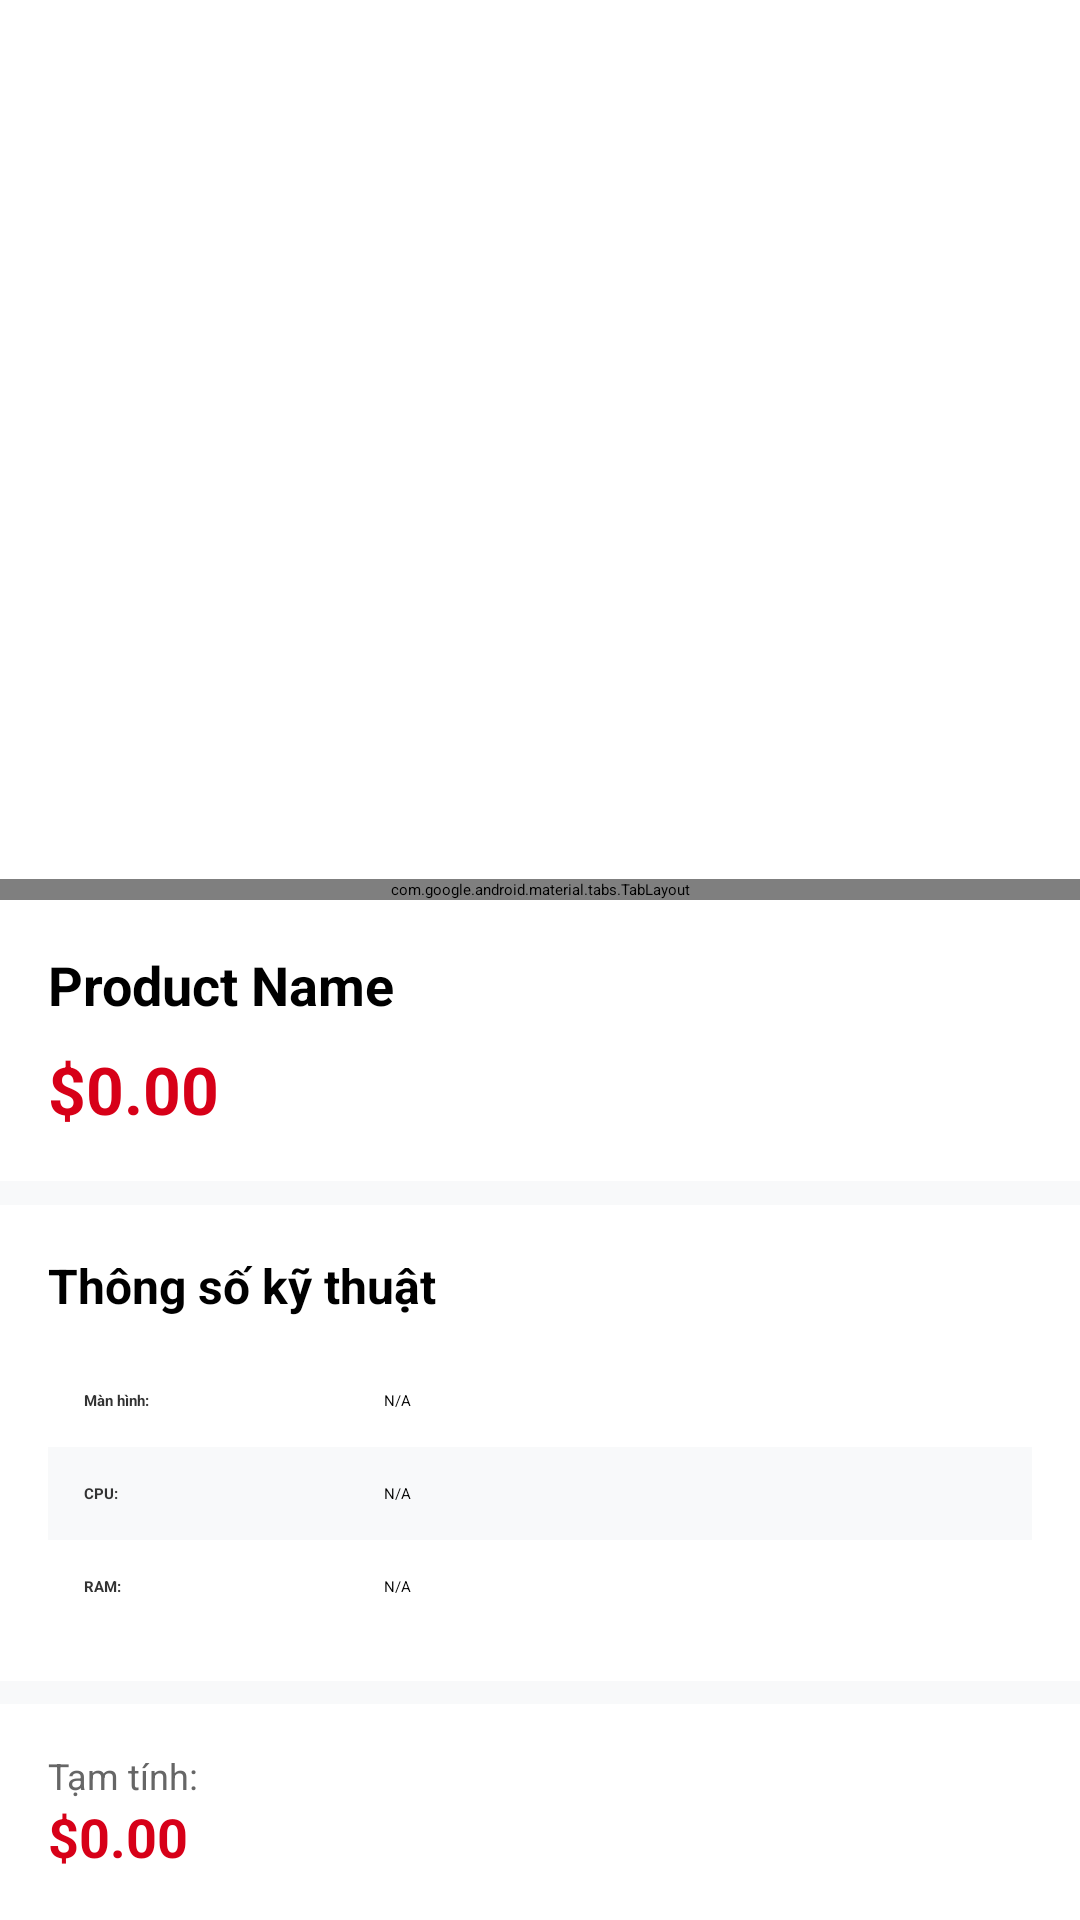

Layout XML and referenced resources for this Android screen:
<!-- AndroidManifest.xml: application theme Theme.TechMate.Splash -->
<!-- res/layout/fragment_detail.xml -->
<?xml version="1.0" encoding="utf-8"?>
<RelativeLayout xmlns:android="http://schemas.android.com/apk/res/android"
    xmlns:app="http://schemas.android.com/apk/res-auto"
    android:layout_width="match_parent"
    android:layout_height="match_parent"
    android:background="#F8F9FA">

    <androidx.core.widget.NestedScrollView
        android:layout_width="match_parent"
        android:layout_height="match_parent"
        android:layout_above="@+id/bottomBar"
        android:fillViewport="true">

        <LinearLayout
            android:layout_width="match_parent"
            android:layout_height="wrap_content"
            android:orientation="vertical"
            android:paddingBottom="20dp">

            
            <FrameLayout
                android:layout_width="match_parent"
                android:layout_height="300dp"
                android:background="@android:color/white">

                <androidx.viewpager2.widget.ViewPager2
                    android:id="@+id/viewPagerImage"
                    android:layout_width="match_parent"
                    android:layout_height="match_parent" />

                <com.google.android.material.tabs.TabLayout
                    android:id="@+id/tabIndicator"
                    android:layout_width="match_parent"
                    android:layout_height="wrap_content"
                    android:layout_gravity="bottom"
                    app:tabBackground="@drawable/dot_selector"
                    app:tabGravity="center"
                    app:tabIndicatorHeight="0dp"
                    app:tabMaxWidth="12dp"
                    app:tabRippleColor="@null" />
            </FrameLayout>

            <LinearLayout
                android:layout_width="match_parent"
                android:layout_height="wrap_content"
                android:background="@android:color/white"
                android:orientation="vertical"
                android:padding="16dp">

                <TextView
                    android:id="@+id/txtDetailName"
                    android:layout_width="match_parent"
                    android:layout_height="wrap_content"
                    android:text="Product Name"
                    android:textColor="#000000"
                    android:textSize="18sp"
                    android:textStyle="bold" />

                <TextView
                    android:id="@+id/txtDetailPrice"
                    android:layout_width="wrap_content"
                    android:layout_height="wrap_content"
                    android:layout_marginTop="8dp"
                    android:text="$0.00"
                    android:textColor="#D70018"
                    android:textSize="22sp"
                    android:textStyle="bold" />
            </LinearLayout>

            
            <LinearLayout
                android:id="@+id/sectionVariants"
                android:layout_width="match_parent"
                android:layout_height="wrap_content"
                android:layout_marginTop="8dp"
                android:background="@android:color/white"
                android:orientation="vertical"
                android:padding="16dp"
                android:visibility="gone">

                <TextView
                    android:layout_width="wrap_content"
                    android:layout_height="wrap_content"
                    android:text="Phiên bản"
                    android:textColor="#000000"
                    android:textStyle="bold" />

                <LinearLayout
                    android:id="@+id/containerVariants"
                    android:layout_width="match_parent"
                    android:layout_height="wrap_content"
                    android:layout_marginTop="12dp"
                    android:orientation="horizontal" />
            </LinearLayout>

            
            <LinearLayout
                android:id="@+id/sectionColors"
                android:layout_width="match_parent"
                android:layout_height="wrap_content"
                android:layout_marginTop="8dp"
                android:background="@android:color/white"
                android:orientation="vertical"
                android:padding="16dp"
                android:visibility="gone">

                <TextView
                    android:layout_width="wrap_content"
                    android:layout_height="wrap_content"
                    android:text="Màu sắc"
                    android:textColor="#000000"
                    android:textStyle="bold" />

                <LinearLayout
                    android:id="@+id/containerColors"
                    android:layout_width="match_parent"
                    android:layout_height="wrap_content"
                    android:layout_marginTop="12dp"
                    android:orientation="horizontal" />
            </LinearLayout>

            
            <LinearLayout
                android:layout_width="match_parent"
                android:layout_height="wrap_content"
                android:layout_marginTop="8dp"
                android:background="@android:color/white"
                android:orientation="vertical"
                android:padding="16dp">

                <TextView
                    android:layout_width="wrap_content"
                    android:layout_height="wrap_content"
                    android:layout_marginBottom="12dp"
                    android:text="Thông số kỹ thuật"
                    android:textColor="#000000"
                    android:textSize="16sp"
                    android:textStyle="bold" />

                <TableLayout
                    android:layout_width="match_parent"
                    android:layout_height="wrap_content"
                    android:background="#E0E0E0"
                    android:divider="?android:attr/dividerHorizontal"
                    android:showDividers="middle"
                    android:stretchColumns="1">
                    <TableRow android:background="#FFFFFF">
                        <TextView android:layout_width="100dp" android:padding="12dp" android:text="Màn hình:" android:textColor="#333333" android:textStyle="bold" />
                        <TextView android:id="@+id/txtSpecScreen" android:layout_width="wrap_content" android:padding="12dp" android:text="N/A" android:textColor="#000000" />
                    </TableRow>
                    <TableRow android:background="#F8F9FA">
                        <TextView android:layout_width="100dp" android:padding="12dp" android:text="CPU:" android:textColor="#333333" android:textStyle="bold" />
                        <TextView android:id="@+id/txtSpecCPU" android:layout_width="wrap_content" android:padding="12dp" android:text="N/A" android:textColor="#000000" />
                    </TableRow>
                    <TableRow android:background="#FFFFFF">
                        <TextView android:layout_width="100dp" android:padding="12dp" android:text="RAM:" android:textColor="#333333" android:textStyle="bold" />
                        <TextView android:id="@+id/txtSpecRAM" android:layout_width="wrap_content" android:padding="12dp" android:text="N/A" android:textColor="#000000" />
                    </TableRow>
                </TableLayout>
            </LinearLayout>

            
            <LinearLayout
                android:layout_width="match_parent"
                android:layout_height="wrap_content"
                android:layout_marginTop="8dp"
                android:background="@android:color/white"
                android:orientation="vertical"
                android:padding="16dp">

                <TextView
                    android:layout_width="wrap_content"
                    android:layout_height="wrap_content"
                    android:text="Mô tả sản phẩm"
                    android:textColor="#000000"
                    android:textStyle="bold" />

                <TextView
                    android:id="@+id/txtDetailDesc"
                    android:layout_width="match_parent"
                    android:layout_height="wrap_content"
                    android:layout_marginTop="8dp"
                    android:lineSpacingExtra="4dp"
                    android:text="..."
                    android:textColor="#333333" />
            </LinearLayout>

        </LinearLayout>
    </androidx.core.widget.NestedScrollView>

    <LinearLayout
        android:id="@+id/bottomBar"
        android:layout_width="match_parent"
        android:layout_height="72dp"
        android:layout_alignParentBottom="true"
        android:background="#FFFFFF"
        android:elevation="16dp"
        android:gravity="center_vertical"
        android:orientation="horizontal"
        android:paddingHorizontal="16dp"
        android:paddingVertical="8dp">

        <LinearLayout
            android:layout_width="0dp"
            android:layout_height="wrap_content"
            android:layout_weight="1"
            android:orientation="vertical">
            <TextView android:layout_width="wrap_content" android:layout_height="wrap_content" android:text="Tạm tính:" android:textColor="#666666" android:textSize="12sp" />
            <TextView android:id="@+id/txtBottomPrice" android:layout_width="wrap_content" android:layout_height="wrap_content" android:text="$0.00" android:textColor="#D70018" android:textSize="18sp" android:textStyle="bold" />
        </LinearLayout>

        <Button
            android:id="@+id/btnAdd"
            android:layout_width="wrap_content"
            android:layout_height="match_parent"
            android:backgroundTint="#D70018"
            android:paddingHorizontal="32dp"
            android:text="MUA NGAY"
            android:textColor="#FFFFFF"
            android:textStyle="bold" />
    </LinearLayout>
</RelativeLayout>
<!-- resources referenced by this layout -->
<resources>
  <style name="Theme.TechMate.Splash" parent="Theme.SplashScreen">
  
          
          <item name="windowSplashScreenBackground">#28C8BE</item>
  
          
          <item name="windowSplashScreenAnimatedIcon">@drawable/logo_tm</item>
  
          
          <item name="postSplashScreenTheme">@style/Theme.TechMate</item>
  
          
          <item name="windowSplashScreenAnimationDuration">1500</item>
  
      </style>
  <!-- drawable logo_tm: png bitmap (drawable, 967879 bytes) -->
  <style name="Theme.TechMate" parent="Theme.AppCompat.Light.NoActionBar">
          
          <item name="colorPrimary">#28C8BE</item>
          <item name="colorOnPrimary">#FFFFFF</item>
  
          <item name="colorPrimaryContainer">#28C8BE</item>
          <item name="colorOnPrimaryContainer">#FFFFFF</item>
  
          
          <item name="colorSecondary">#10B981</item>
          <item name="colorOnSecondary">#FFFFFF</item>
  
          
          <item name="android:colorBackground">#F8FAFC</item>
          <item name="colorSurface">#FFFFFF</item>
  
          
          <item name="colorOnSurface">#1F2937</item>
  
          
          <item name="colorSecondaryContainer">#E0F2FE</item>
          <item name="colorOnSecondaryContainer">#1E40AF</item>
  
          
          <item name="colorControlHighlight">#28C8BE</item>
  
          <item name="colorAccent">#28C8BE</item>
  
          
          <item name="android:windowTranslucentStatus">false</item>
          <item name="android:windowTranslucentNavigation">false</item>
          <item name="android:statusBarColor">@android:color/transparent</item>
          <item name="android:navigationBarColor">@android:color/transparent</item>
          <item name="android:windowLightStatusBar">true</item>
          <item name="android:windowLightNavigationBar" tools:targetApi="27">true</item>
  
      </style>
</resources>
